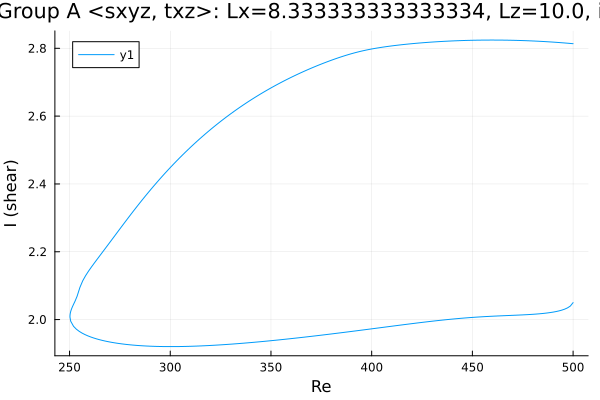

The table this chart was drawn from, first rows:
Re, shear
500.0, 2.814
499, 2.814
497.6, 2.815
496.1, 2.816
494.7, 2.816
493.3, 2.817
491.9, 2.818
490.5, 2.818
489.1, 2.819
487.7, 2.819
486.2, 2.82
484.8, 2.82
483.4, 2.821
482, 2.821
480.6, 2.822
479.2, 2.822
477.8, 2.822
476.3, 2.823
474.9, 2.823
473.5, 2.823
472.1, 2.823
470.7, 2.824
469.3, 2.824
467.9, 2.824
466.4, 2.824
465, 2.824
463.6, 2.824
462.2, 2.824
460.8, 2.824
459.4, 2.824
458, 2.824
456.5, 2.824
455.1, 2.824
453.7, 2.824
452.3, 2.824
450.9, 2.824
449.5, 2.824
448.1, 2.823
446.6, 2.823
445.2, 2.823
443.8, 2.823
442.4, 2.822
441, 2.822
439.6, 2.822
438.2, 2.821
436.7, 2.821
435.3, 2.82
433.9, 2.82
432.5, 2.819
431.1, 2.819
429.7, 2.818
428.3, 2.818
426.8, 2.817
425.4, 2.816
424, 2.816
422.6, 2.815
421.2, 2.814
419.8, 2.814
418.4, 2.813
416.9, 2.812
... 360 more rows
